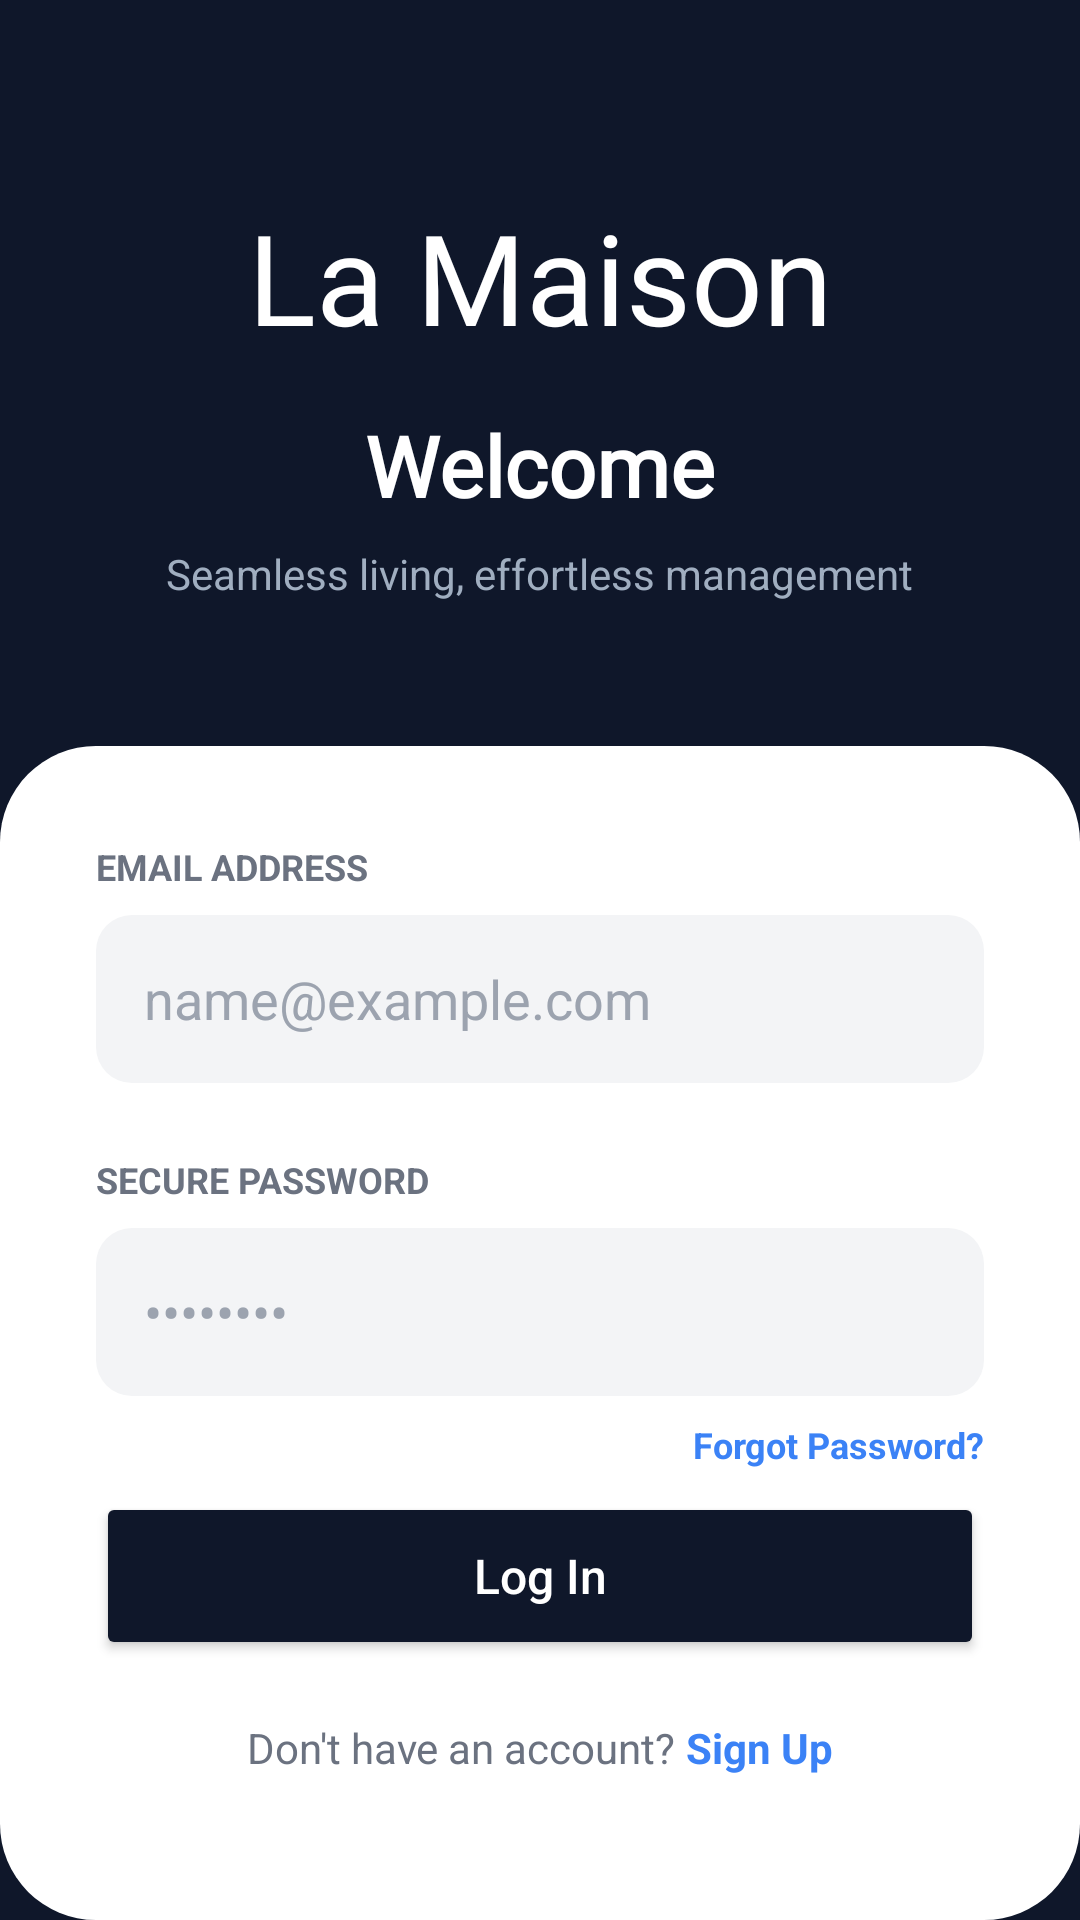

The Android layout XML behind this screen, and the referenced resources:
<!-- AndroidManifest.xml: application theme Theme.LaMaison -->
<!-- res/layout/activity_login.xml -->
<?xml version="1.0" encoding="utf-8"?>
<androidx.constraintlayout.widget.ConstraintLayout
    xmlns:android="http://schemas.android.com/apk/res/android"
    xmlns:app="http://schemas.android.com/apk/res-auto"
    android:layout_width="match_parent"
    android:layout_height="match_parent"
    android:background="#0F172A"> <TextView
    android:id="@+id/tvAppTitle"
    android:layout_width="wrap_content"
    android:layout_height="wrap_content"
    android:text="La Maison"
    android:textSize="42sp"
    android:textColor="#FFFFFF"
    android:fontFamily="@font/parisienne"
    android:layout_marginTop="64dp"
    app:layout_constraintTop_toTopOf="parent"
    app:layout_constraintStart_toStartOf="parent"
    app:layout_constraintEnd_toEndOf="parent" />

    <TextView
        android:id="@+id/tvWelcome"
        android:layout_width="wrap_content"
        android:layout_height="wrap_content"
        android:text="Welcome"
        android:textSize="28sp"
        android:textColor="#FFFFFF"
        android:textStyle="bold"
        android:fontFamily="@font/playfair_display"
        android:layout_marginTop="16dp"
        app:layout_constraintTop_toBottomOf="@id/tvAppTitle"
        app:layout_constraintStart_toStartOf="parent"
        app:layout_constraintEnd_toEndOf="parent" />

    <TextView
        android:id="@+id/tvSubtitle"
        android:layout_width="wrap_content"
        android:layout_height="wrap_content"
        android:text="Seamless living, effortless management"
        android:textSize="14sp"
        android:textColor="#A0AEC0" android:layout_marginTop="8dp"
        app:layout_constraintTop_toBottomOf="@id/tvWelcome"
        app:layout_constraintStart_toStartOf="parent"
        app:layout_constraintEnd_toEndOf="parent" />

    <androidx.constraintlayout.widget.ConstraintLayout
        android:layout_width="match_parent"
        android:layout_height="0dp"
        android:background="@drawable/bg_bottom_sheet_white"
        android:padding="32dp"
        android:layout_marginTop="48dp"
        app:layout_constraintTop_toBottomOf="@id/tvSubtitle"
        app:layout_constraintBottom_toBottomOf="parent"
        app:layout_constraintStart_toStartOf="parent"
        app:layout_constraintEnd_toEndOf="parent">

        <TextView
            android:id="@+id/tvEmailLabel"
            android:layout_width="wrap_content"
            android:layout_height="wrap_content"
            android:text="EMAIL ADDRESS"
            android:textSize="12sp"
            android:textStyle="bold"
            android:textColor="#6B7280"
            app:layout_constraintTop_toTopOf="parent"
            app:layout_constraintStart_toStartOf="parent" />

        <EditText
            android:id="@+id/etEmail"
            android:layout_width="match_parent"
            android:layout_height="56dp"
            android:hint="name@example.com"
            android:textColorHint="#9CA3AF"
            android:textColor="#0F172A"
            android:inputType="textEmailAddress"
            android:background="@drawable/bg_input_rounded"
            android:paddingStart="16dp"
            android:paddingEnd="16dp"
            android:layout_marginTop="8dp"
            app:layout_constraintTop_toBottomOf="@id/tvEmailLabel" />

        <TextView
            android:id="@+id/tvPasswordLabel"
            android:layout_width="wrap_content"
            android:layout_height="wrap_content"
            android:text="SECURE PASSWORD"
            android:textSize="12sp"
            android:textStyle="bold"
            android:textColor="#6B7280"
            android:layout_marginTop="24dp"
            app:layout_constraintTop_toBottomOf="@id/etEmail"
            app:layout_constraintStart_toStartOf="parent" />

        <EditText
            android:id="@+id/etPassword"
            android:layout_width="match_parent"
            android:layout_height="56dp"
            android:hint="••••••••"
            android:textColorHint="#9CA3AF"
            android:textColor="#0F172A"
            android:inputType="textPassword"
            android:background="@drawable/bg_input_rounded"
            android:paddingStart="16dp"
            android:paddingEnd="16dp"
            android:layout_marginTop="8dp"
            app:layout_constraintTop_toBottomOf="@id/tvPasswordLabel" />

        <TextView
            android:id="@+id/tvForgotPassword"
            android:layout_width="wrap_content"
            android:layout_height="wrap_content"
            android:text="Forgot Password?"
            android:textColor="@color/selector_text"
            android:textSize="12sp"
            android:textStyle="bold"
            android:clickable="true"
            android:focusable="true"
            android:layout_marginTop="8dp"
            app:layout_constraintTop_toBottomOf="@id/etPassword"
            app:layout_constraintEnd_toEndOf="parent" />

        <Button
            android:id="@+id/btnLogin"
            android:layout_width="match_parent"
            android:layout_height="56dp"
            android:text="Log In"
            android:textAllCaps="false"
            android:textSize="16sp"
            android:textColor="#FFFFFF"
            app:backgroundTint="#0F172A" app:cornerRadius="12dp"
            android:layout_marginTop="32dp"
            app:layout_constraintTop_toBottomOf="@id/etPassword" />

        <LinearLayout
            android:id="@+id/llSignUpPrompt"
            android:layout_width="wrap_content"
            android:layout_height="wrap_content"
            android:orientation="horizontal"
            android:layout_marginBottom="16dp"
            app:layout_constraintBottom_toBottomOf="parent"
            app:layout_constraintStart_toStartOf="parent"
            app:layout_constraintEnd_toEndOf="parent">

            <TextView
                android:layout_width="wrap_content"
                android:layout_height="wrap_content"
                android:text="Don't have an account? "
                android:textColor="#6B7280"
                android:textSize="14sp" />

            <TextView
                android:id="@+id/tvSignUpAction"
                android:layout_width="wrap_content"
                android:layout_height="wrap_content"
                android:text="Sign Up"
                android:textColor="@color/selector_text"
                android:textSize="14sp"
                android:textStyle="bold"
                android:clickable="true"
                android:focusable="true" />
        </LinearLayout>

    </androidx.constraintlayout.widget.ConstraintLayout>

</androidx.constraintlayout.widget.ConstraintLayout>
<!-- resources referenced by this layout -->
<resources>
  <!-- drawable bg_bottom_sheet_white (drawable) -->
  <?xml version="1.0" encoding="utf-8"?>
  <shape xmlns:android="http://schemas.android.com/apk/res/android">
      <solid android:color="#FFFFFF" />
      <corners
          android:topLeftRadius="32dp"
          android:topRightRadius="32dp"
          android:bottomLeftRadius="32dp"
          android:bottomRightRadius="32dp"/>
  </shape>
  <!-- drawable bg_input_rounded (drawable) -->
  <?xml version="1.0" encoding="utf-8"?>
  <shape xmlns:android="http://schemas.android.com/apk/res/android">
      <solid android:color="#F3F4F6" /> <corners android:radius="12dp" />
  </shape>
  <style name="Theme.LaMaison" parent="Base.Theme.LaMaison" />
  <style name="Base.Theme.LaMaison" parent="Theme.Material3.DayNight.NoActionBar">
  
          <item name="colorPrimary">#0F172A</item>
          <item name="colorSecondary">#FFB6C1</item>
  
          <item name="android:statusBarColor">#0F172A</item>
  
          <item name="android:windowLightStatusBar">false</item>
          
          <item name="android:windowSplashScreenAnimatedIcon" tools:targetApi="31">@android:color/transparent</item>
  
          
          <item name="android:windowSplashScreenBackground" tools:targetApi="31">#0F172A</item>
  
      </style>
</resources>
